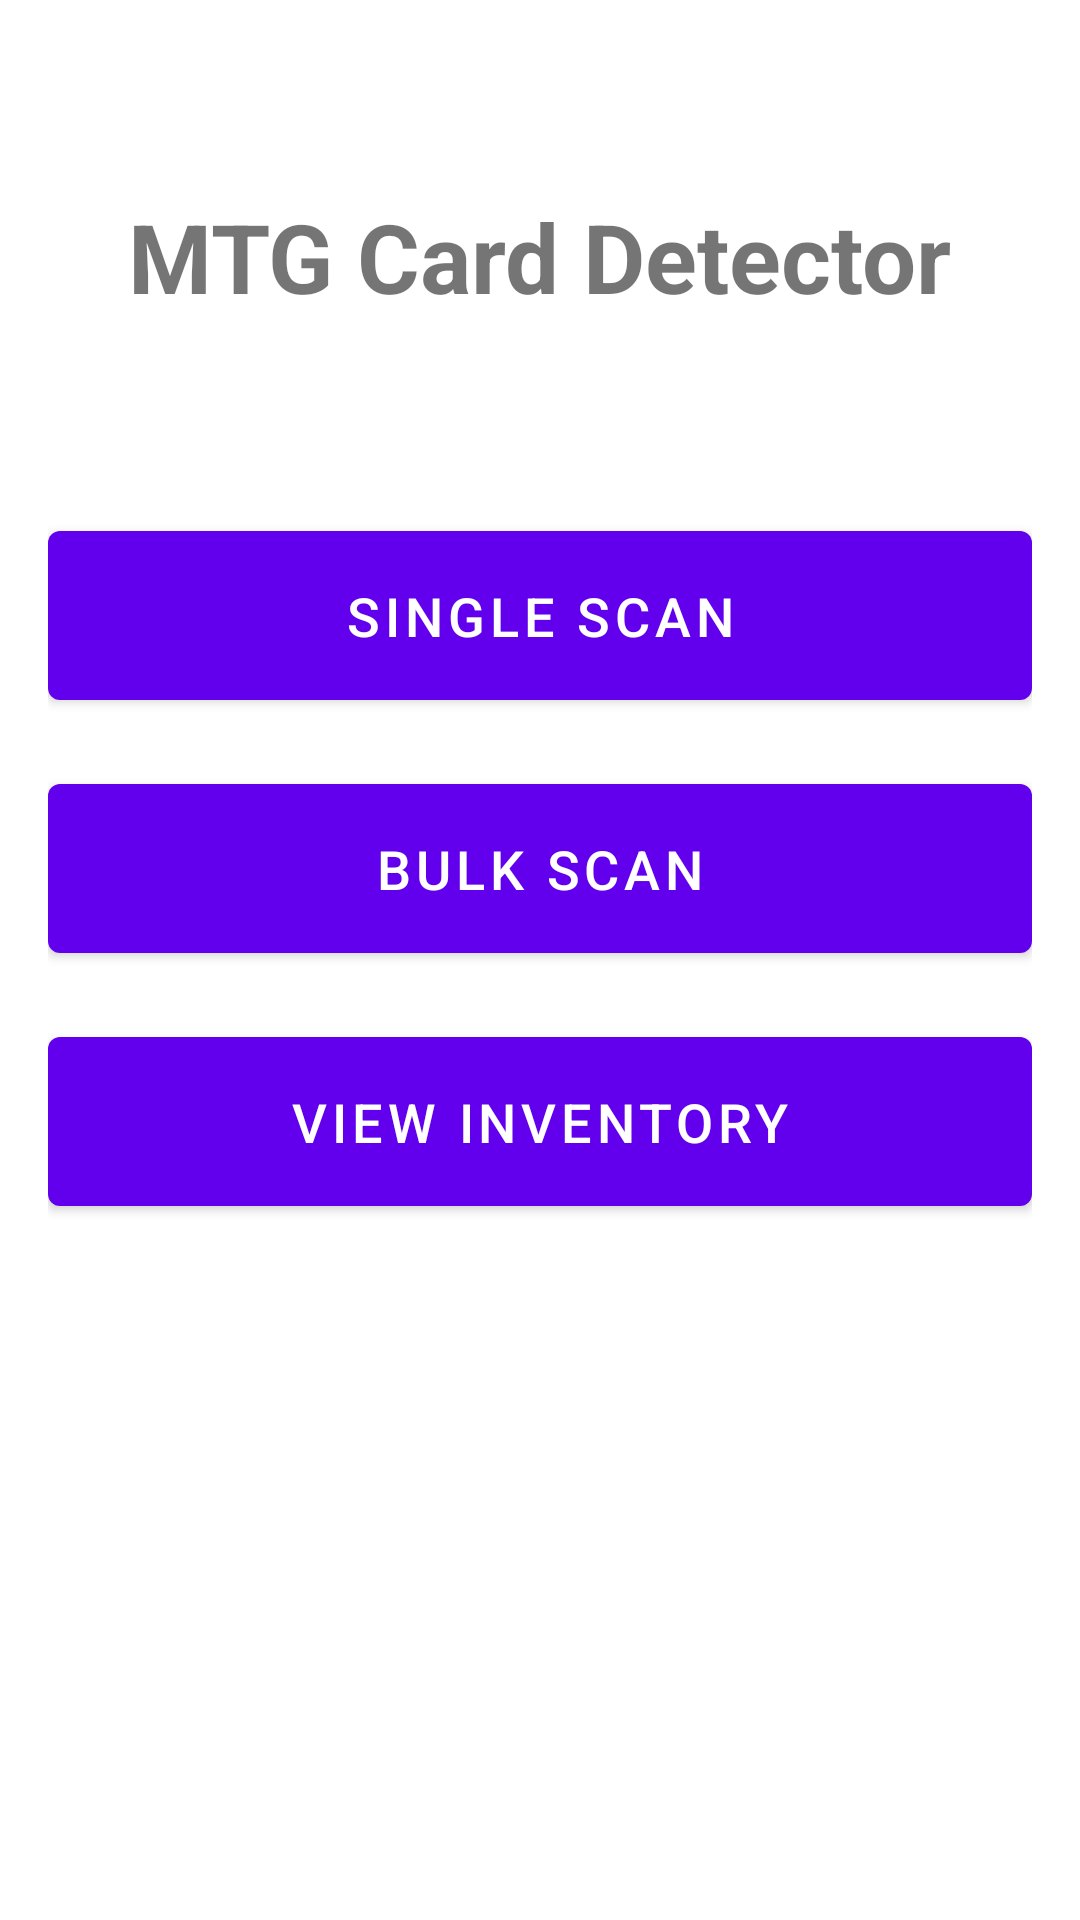

This screen was rendered from an Android layout file. Write that file and the resources it references.
<!-- AndroidManifest.xml: application theme Theme.MTGDetector -->
<!-- res/layout/activity_main.xml -->
<?xml version="1.0" encoding="utf-8"?>
<androidx.constraintlayout.widget.ConstraintLayout
    xmlns:android="http://schemas.android.com/apk/res/android"
    xmlns:app="http://schemas.android.com/apk/res-auto"
    android:layout_width="match_parent"
    android:layout_height="match_parent"
    android:padding="16dp">

    <TextView
        android:id="@+id/title"
        android:layout_width="wrap_content"
        android:layout_height="wrap_content"
        android:text="@string/app_name"
        android:textSize="32sp"
        android:textStyle="bold"
        app:layout_constraintTop_toTopOf="parent"
        app:layout_constraintStart_toStartOf="parent"
        app:layout_constraintEnd_toEndOf="parent"
        android:layout_marginTop="48dp" />

    <com.google.android.material.button.MaterialButton
        android:id="@+id/btnSingleScan"
        android:layout_width="0dp"
        android:layout_height="wrap_content"
        android:text="@string/single_scan"
        android:textSize="18sp"
        android:padding="16dp"
        app:layout_constraintTop_toBottomOf="@id/title"
        app:layout_constraintStart_toStartOf="parent"
        app:layout_constraintEnd_toEndOf="parent"
        android:layout_marginTop="64dp" />

    <com.google.android.material.button.MaterialButton
        android:id="@+id/btnBulkScan"
        android:layout_width="0dp"
        android:layout_height="wrap_content"
        android:text="@string/bulk_scan"
        android:textSize="18sp"
        android:padding="16dp"
        app:layout_constraintTop_toBottomOf="@id/btnSingleScan"
        app:layout_constraintStart_toStartOf="parent"
        app:layout_constraintEnd_toEndOf="parent"
        android:layout_marginTop="16dp" />

    <com.google.android.material.button.MaterialButton
        android:id="@+id/btnViewInventory"
        android:layout_width="0dp"
        android:layout_height="wrap_content"
        android:text="@string/view_inventory"
        android:textSize="18sp"
        android:padding="16dp"
        app:layout_constraintTop_toBottomOf="@id/btnBulkScan"
        app:layout_constraintStart_toStartOf="parent"
        app:layout_constraintEnd_toEndOf="parent"
        android:layout_marginTop="16dp" />

    <ProgressBar
        android:id="@+id/progressBar"
        android:layout_width="wrap_content"
        android:layout_height="wrap_content"
        android:visibility="gone"
        app:layout_constraintBottom_toBottomOf="parent"
        app:layout_constraintStart_toStartOf="parent"
        app:layout_constraintEnd_toEndOf="parent"
        android:layout_marginBottom="48dp" />

</androidx.constraintlayout.widget.ConstraintLayout>
<!-- resources referenced by this layout -->
<resources>
  <string name="app_name">MTG Card Detector</string>
  <string name="bulk_scan">Bulk Scan</string>
  <string name="single_scan">Single Scan</string>
  <string name="view_inventory">View Inventory</string>
  <style name="Theme.MTGDetector" parent="Theme.MaterialComponents.DayNight.DarkActionBar">
          <item name="colorPrimary">@color/purple_500</item>
          <item name="colorPrimaryVariant">@color/purple_700</item>
          <item name="colorOnPrimary">@color/white</item>
          <item name="colorSecondary">@color/teal_200</item>
          <item name="colorSecondaryVariant">@color/teal_700</item>
          <item name="colorOnSecondary">@color/black</item>
          <item name="android:statusBarColor">?attr/colorPrimaryVariant</item>
      </style>
  <color name="purple_500">#FF6200EE</color>
  <color name="purple_700">#FF3700B3</color>
  <color name="white">#FFFFFFFF</color>
  <color name="teal_200">#FF03DAC5</color>
  <color name="teal_700">#FF018786</color>
  <color name="black">#FF000000</color>
</resources>
